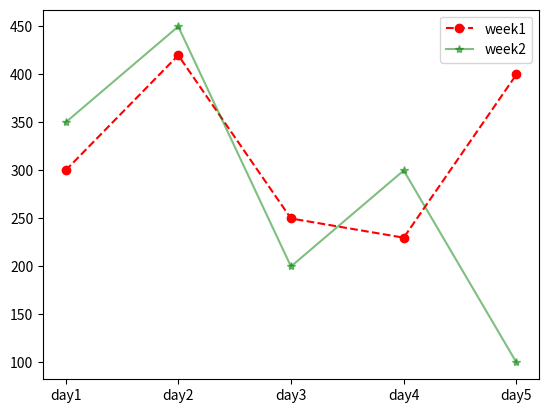

Python code for this plot:
import matplotlib.pyplot as plt

x = ["day1","day2","day3","day4","day5"]
y = [300,420,250,230,400]
y1 = [350,450,200,300,100]

plt.plot(x , y, marker="o", ls = "--", color = "red", label= "week1")
plt.plot(x , y1, marker="*", ls = "-", color = "green", label = "week2", alpha = 0.5) #marker puts marker in graph points
# ls puts -- type lining in our drawed graph
# color changes the color of line graph
# alpha is used to reduce opacity
plt.legend()
plt.show()
     